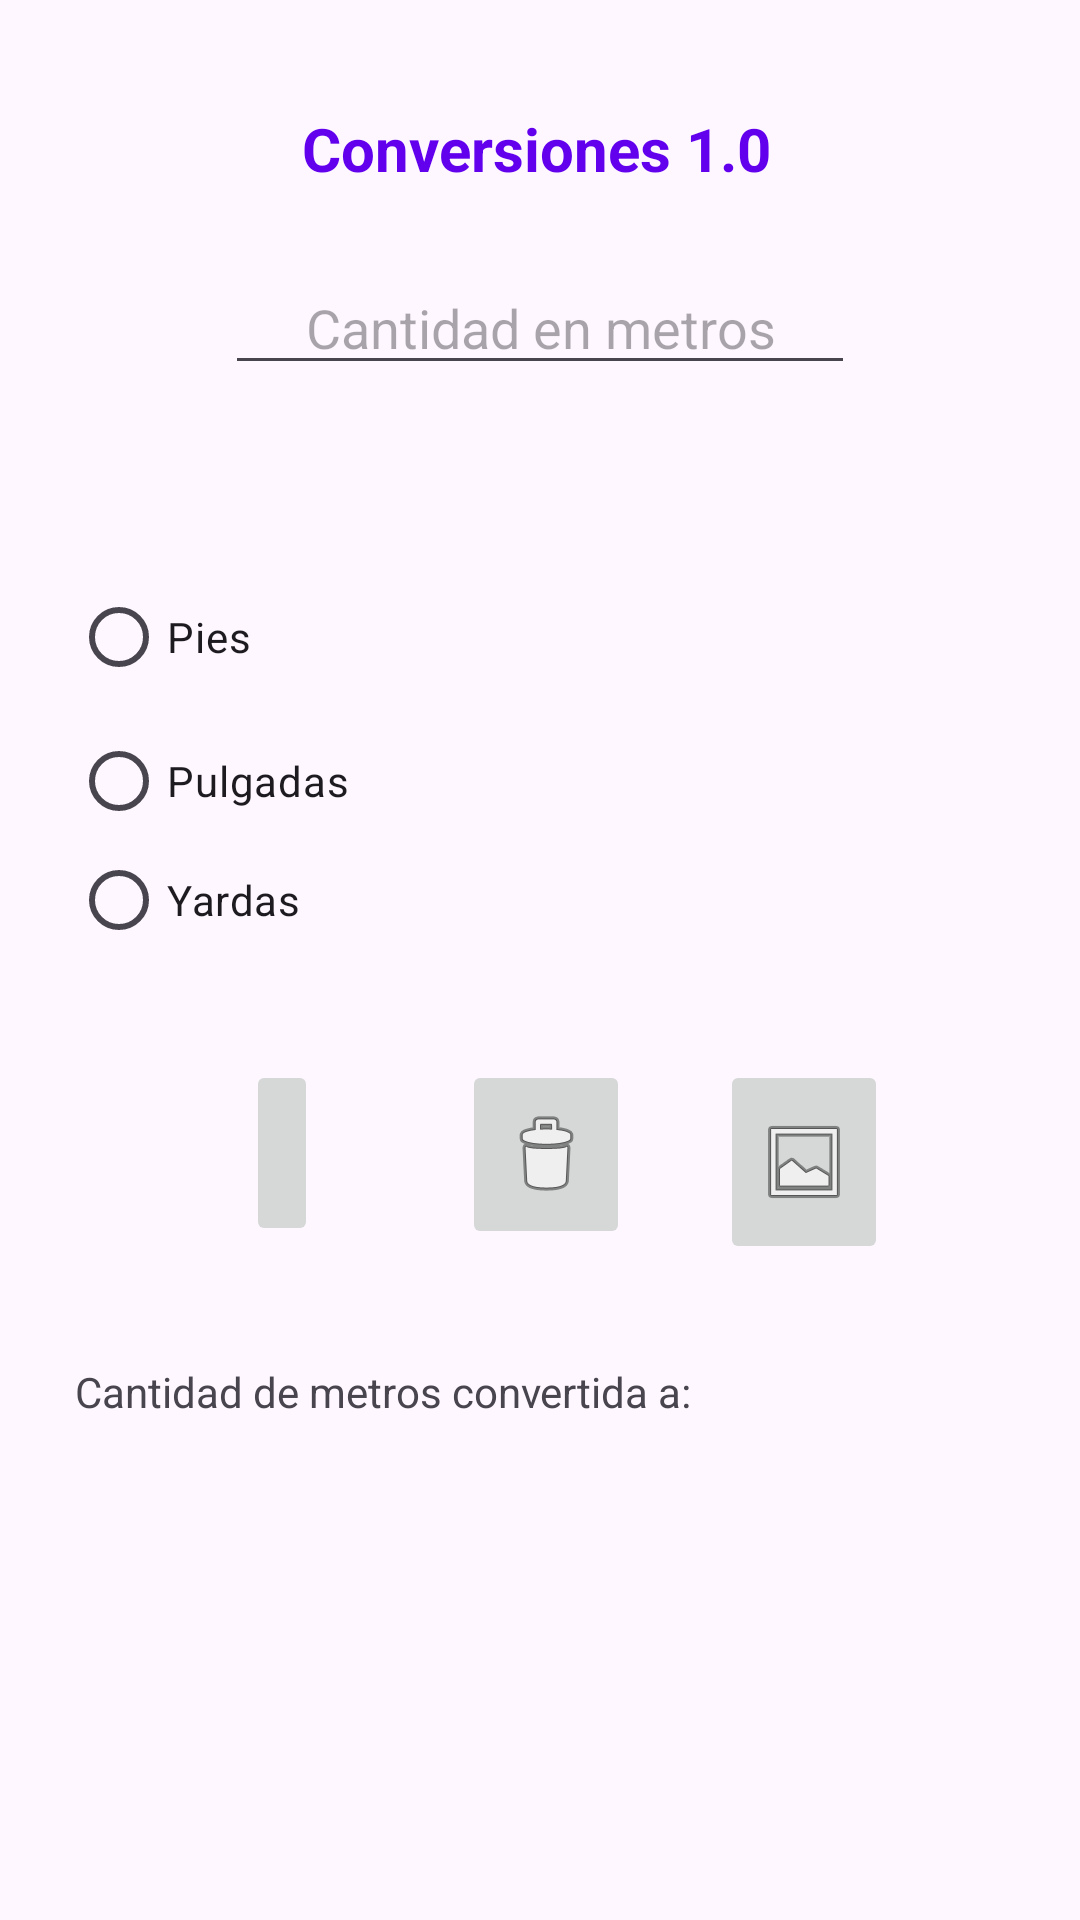

This screen was rendered from an Android layout file. Write that file and the resources it references.
<!-- AndroidManifest.xml: application theme Theme._04092023 -->
<!-- res/layout/activity_radio_buttom.xml -->
<?xml version="1.0" encoding="utf-8"?>
<androidx.constraintlayout.widget.ConstraintLayout xmlns:android="http://schemas.android.com/apk/res/android"
    xmlns:app="http://schemas.android.com/apk/res-auto"
    xmlns:tools="http://schemas.android.com/tools"
    android:layout_width="match_parent"
    android:layout_height="match_parent"
    tools:context=".RadioButtom">

    <TextView
        android:id="@+id/txtTitulo2"
        android:layout_width="wrap_content"
        android:layout_height="wrap_content"
        android:layout_marginStart="100dp"
        android:layout_marginTop="36dp"
        android:layout_marginEnd="100dp"
        android:text="@string/titulo"
        android:textColor="@color/design_default_color_primary"
        android:textSize="20sp"
        android:textStyle="bold"
        app:layout_constraintEnd_toEndOf="parent"
        app:layout_constraintHorizontal_bias="0.215"
        app:layout_constraintStart_toStartOf="parent"
        app:layout_constraintTop_toTopOf="parent" />


    <EditText
        android:id="@+id/editMetros2"
        android:layout_width="wrap_content"
        android:layout_height="wrap_content"
        android:layout_marginStart="73dp"
        android:layout_marginTop="24dp"
        android:layout_marginEnd="73dp"
        android:ems="10"
        android:hint="@string/cantidad"
        android:inputType="text"
        android:textAlignment="center"
        app:layout_constraintEnd_toEndOf="parent"
        app:layout_constraintStart_toStartOf="parent"
        app:layout_constraintTop_toBottomOf="@+id/txtTitulo2" />


    <RadioGroup
        android:id="@+id/radiogroup"
        android:layout_width="313dp"
        android:layout_height="127dp"
        android:layout_marginStart="130dp"
        android:layout_marginTop="60dp"
        android:layout_marginEnd="130dp"
        app:layout_constraintEnd_toEndOf="parent"
        app:layout_constraintHorizontal_bias="0.5"
        app:layout_constraintStart_toStartOf="parent"
        app:layout_constraintTop_toBottomOf="@+id/editMetros2">

        <RadioButton
            android:id="@+id/rbPies"
            android:layout_width="111dp"
            android:layout_height="wrap_content"
            android:text="@string/pies" />

        <RadioButton
            android:id="@+id/rbPulgadas"
            android:layout_width="111dp"
            android:layout_height="wrap_content"
            android:text="@string/pulgadas" />

        <RadioButton
            android:id="@+id/rbYardas"
            android:layout_width="wrap_content"
            android:layout_height="wrap_content"
            android:text="@string/yardas" />
    </RadioGroup>

    <ImageButton
        android:id="@+id/ibtnLimpiar2"
        android:layout_width="wrap_content"
        android:layout_height="63dp"
        android:layout_marginTop="38dp"
        android:layout_marginEnd="30dp"
        android:contentDescription="string"
        android:onClick="onClick2"
        app:layout_constraintEnd_toStartOf="@+id/ibtnMostrar2"
        app:layout_constraintTop_toBottomOf="@+id/radiogroup"
        app:srcCompat="@android:drawable/ic_menu_delete" />

    <ImageButton
        android:id="@+id/ibtnMostrar2"
        android:layout_width="wrap_content"
        android:layout_height="68dp"
        android:layout_marginTop="38dp"
        android:layout_marginEnd="64dp"
        android:contentDescription="string"
        android:onClick="onClick2"
        app:layout_constraintEnd_toEndOf="parent"
        app:layout_constraintTop_toBottomOf="@+id/radiogroup"
        app:srcCompat="@android:drawable/ic_menu_gallery" />

    <ImageButton
        android:id="@+id/ibtnConvertir2"
        android:layout_width="wrap_content"
        android:layout_height="62dp"
        android:layout_marginStart="64dp"
        android:layout_marginTop="38dp"
        android:layout_marginEnd="30dp"
        android:contentDescription="string"
        android:onClick="onClick2"
        app:layout_constraintEnd_toStartOf="@+id/ibtnLimpiar2"
        app:layout_constraintStart_toStartOf="parent"
        app:layout_constraintTop_toBottomOf="@+id/radiogroup"
        tools:srcCompat="@android:drawable/ic_menu_save" />

    <TextView
        android:id="@+id/txtResultado2"
        android:layout_width="289dp"
        android:layout_height="115dp"
        android:layout_marginStart="46dp"
        android:layout_marginTop="38dp"
        android:layout_marginEnd="46dp"
        android:text="@string/cantidadconvertir"
        app:layout_constraintEnd_toEndOf="parent"
        app:layout_constraintHorizontal_bias="1.0"
        app:layout_constraintStart_toStartOf="parent"
        app:layout_constraintTop_toBottomOf="@+id/ibtnLimpiar2" />


</androidx.constraintlayout.widget.ConstraintLayout>
<!-- resources referenced by this layout -->
<resources>
  <string name="cantidad">Cantidad en metros</string>
  <string name="cantidadconvertir">Cantidad de metros convertida a:</string>
  <string name="pies">Pies</string>
  <string name="pulgadas">Pulgadas</string>
  <string name="titulo">Conversiones 1.0</string>
  <string name="yardas">Yardas</string>
  <style name="Theme._04092023" parent="Base.Theme._04092023" />
  <style name="Base.Theme._04092023" parent="Theme.Material3.DayNight.NoActionBar">
          
          
      </style>
</resources>
